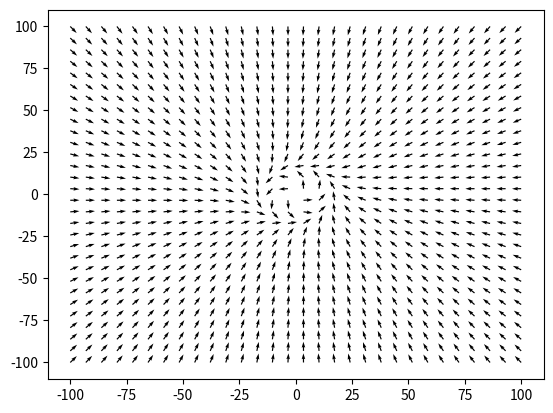

Generate this figure with matplotlib:
import numpy as np
import matplotlib.pyplot as plt

def phi_0(p1,p2):
  return -p1**3-p1*p2**2+p1-p2,-p2**3-p2*p1**2+p1+p2

def phi(x1,x2):
  global D
  D_ = np.linalg.inv(D)
  z1, z2 = D_[0,0]*x1 + D_[0,1]*x2, D_[1,0]*x1 + D_[1,1]*x2
  w1,w2 = phi_0(z1,z2)
  v1,v2 = D[0,0]*w1 + D[0,1]*w2, D[1,0]*w1 + D[1,1]*w2
  return v1,v2

def draw_vector_field(xmin,xmax,ymin,ymax):
  X1, X2 = np.meshgrid(np.linspace(xmin,xmax,30), np.linspace(ymin,ymax,30))
  v1,v2 = phi(X1, X2)
  R = np.sqrt(v1**2 + v2**2)
  plt.quiver(X1, X2, v1/R, v2/R)

r = 15
D = np.array([[r, 0], [0, r]])
draw_vector_field(-100,100,-100,100)
plt.show()
